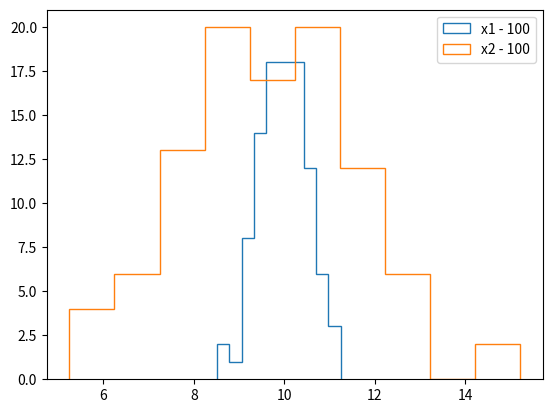
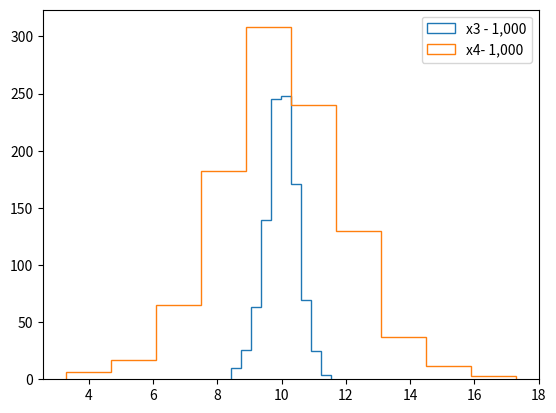
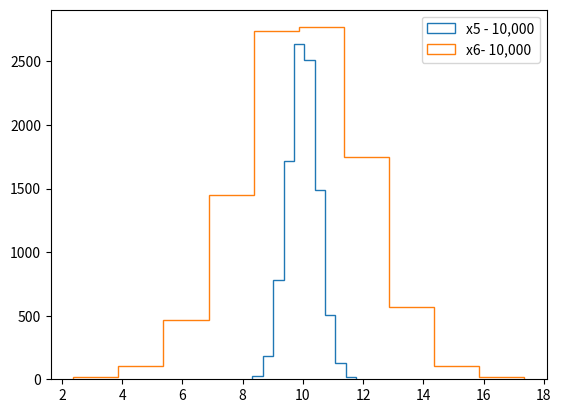

Here is the Python script that generated these plots, in order:
import numpy as np
import matplotlib.pyplot as plt 

def create_np_array(r, N, STD, size):
    empty_list = []
    for i in range(r):
        rand = np.random.normal(N, STD, size) 
        x = rand.mean()
        empty_list.append(x) 
    return np.array(empty_list) 
   
def plot_histogram(data):
    fig, ax = plt.subplots()
    for i in data:
        ax.hist(i[0], label = i[1], histtype = i[2])
    ax.legend() 
    plt.show()

x1 = create_np_array(100, 10, 5, 100)
x2 = create_np_array(100, 10, 20, 100)
plot_histogram([(x1, "x1 - 100", "step"), (x2, "x2 - 100", "step")])

x3 = create_np_array(1000, 10, 5, 100)
x4 = create_np_array(1000, 10, 20, 100)
plot_histogram([(x3, "x3 - 1,000", "step"), (x4, "x4- 1,000", "step")])

x5 = create_np_array(10000, 10, 5, 100)
x6 = create_np_array(10000, 10, 20, 100)
plot_histogram([(x5, "x5 - 10,000", "step"), (x6, "x6- 10,000", "step")])

import numpy as np
def calc_real_ci(N, STD, Z):
    """Calculate Confidence Interval for real mu (theoretical) \nlower_ci = 𝑃(𝑋>N+Z∗STD)\nupper_ci = 𝑃(𝑋>N-Z∗STD) \nN = real_mu | STD= Standard deviation | Z = from the table"""
    lower_ci = N - Z*STD
    upper_ci = N + Z*STD
    return lower_ci, upper_ci

print(calc_real_ci.__doc__)
lower_ci, upper_ci = calc_real_ci(100, 3, 1.96)       
print(lower_ci)
print(upper_ci)

import numpy as np
def calc_mean_mu(N, STD, size, Z, trials):
    rel_freq = []
    for i in range(trials):
        lower_ci = N - Z*STD
        upper_ci = N + Z*STD
        array = np.random.normal(N, STD, size)
        real_mu_count = ((lower_ci < array) & (array < upper_ci)).sum()
        real_mu_per = real_mu_count/size*100
        rel_freq.append(real_mu_per)
    return sum(rel_freq)/len(rel_freq)

my_mu = calc_mean_mu(10, 3, 30, 1.96, 1000)     

print(my_mu)

import numpy as np
import scipy.stats

def cap_real_mu(N, STD, size, trials, confidence):
    """Functions takes argument, N/mu | STD = Standard deviation | size = number of sample size | trials = number of trials | confidence level, 0 < CL < 1 \nReturn is a tuple, number of real_mu_captured, % av real_mu_captured, expected_res"""
    rel_freq = 0
    for i in range(trials):
        monte_carlo = np.random.normal(N, STD, size=size)
        m = monte_carlo.mean() 
        s = monte_carlo.std() 
        dof = len(monte_carlo)-1 
        confidence = confidence
        t_crit = np.abs(scipy.stats.t.ppf((1-confidence)/2, dof))
        std_error = s/np.sqrt(len(monte_carlo))
        lower_ci = m - t_crit * std_error
        upper_ci = m + t_crit * std_error
        if(lower_ci < N < upper_ci):
            rel_freq += 1

    return((rel_freq), (rel_freq/trials*100), (confidence*trials))
        
print(cap_real_mu.__doc__)
print(cap_real_mu(10, 3, 100, 1000, 0.95))